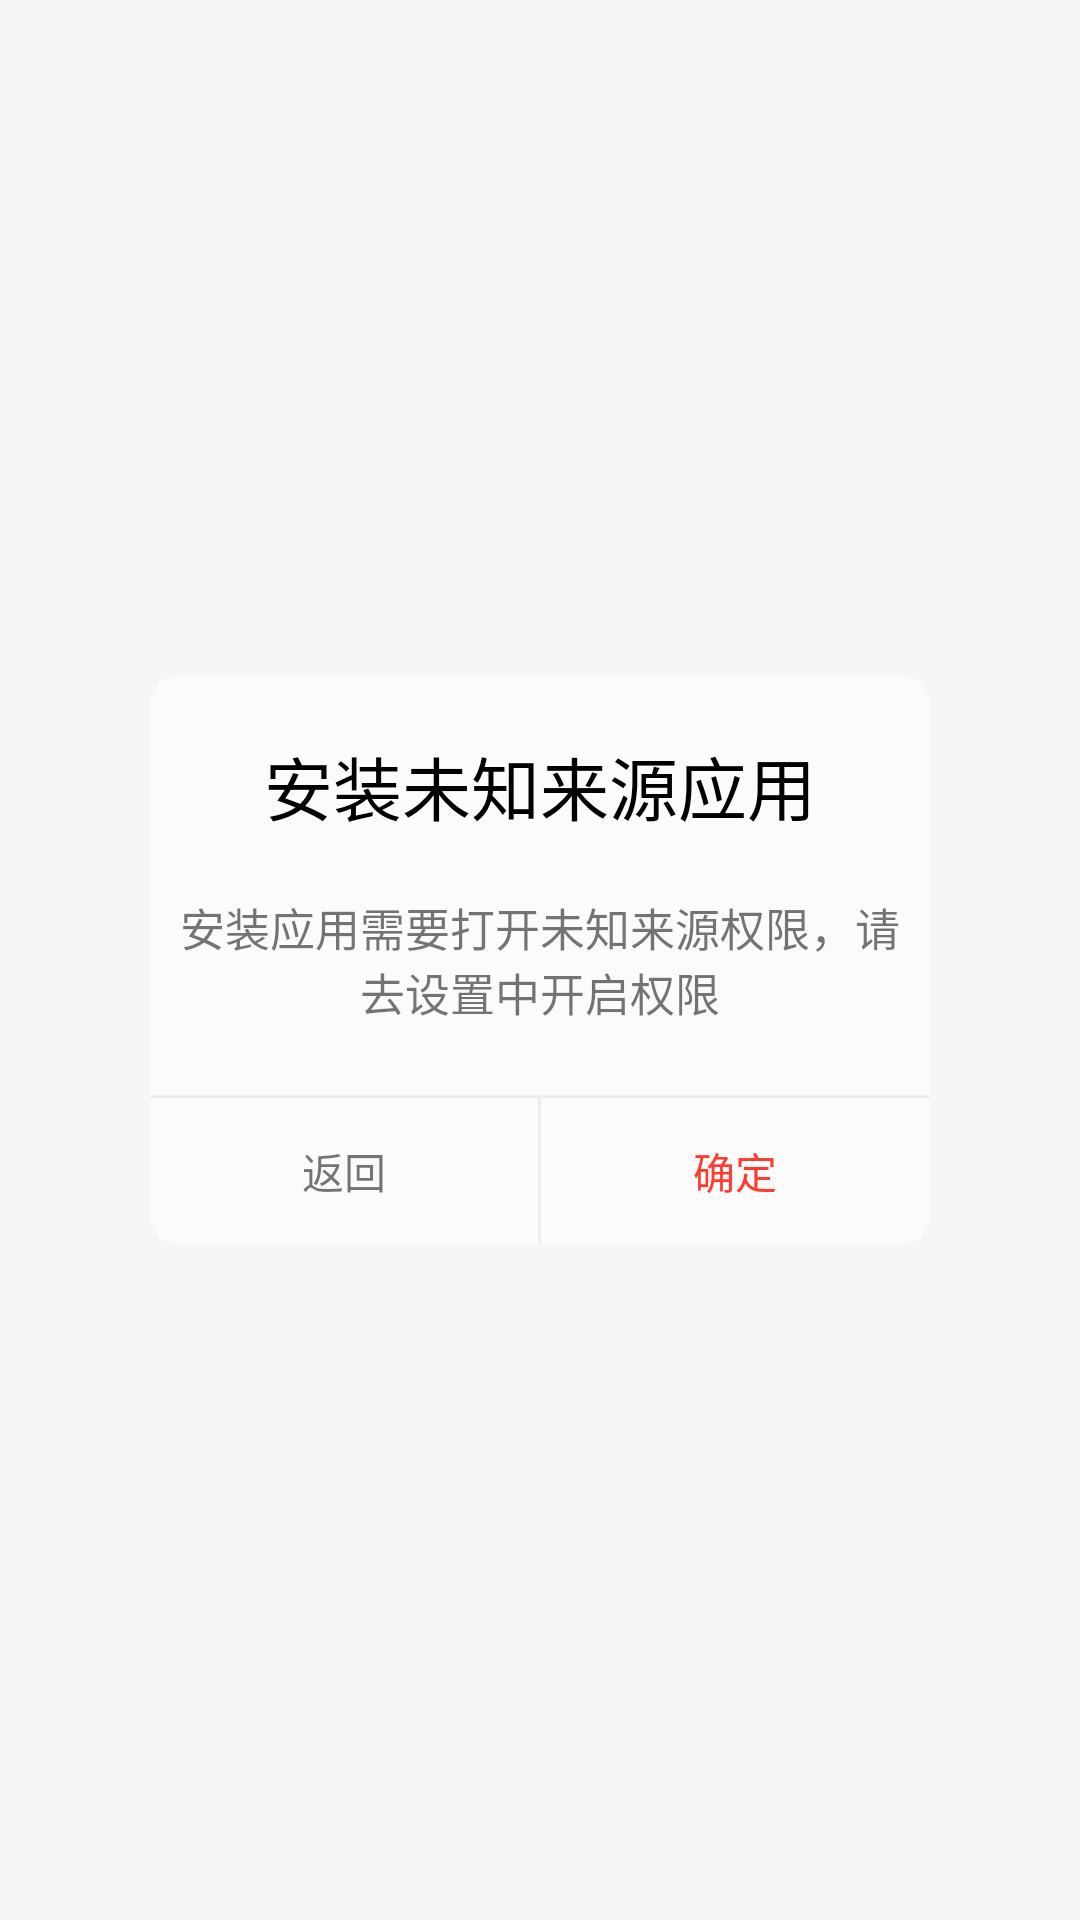

Reconstruct the res/layout file that produces this screen, plus the resources it refers to.
<!-- AndroidManifest.xml: application theme AppTheme -->
<!-- res/layout/pop_permission.xml -->
<?xml version="1.0" encoding="utf-8"?>
<LinearLayout xmlns:android="http://schemas.android.com/apk/res/android"
              android:layout_width="match_parent"
              android:layout_height="match_parent"
              android:background="#0000"
              android:gravity="center"
              android:orientation="vertical">

    <LinearLayout
        android:layout_width="match_parent"
        android:layout_height="190dp"
        android:layout_marginLeft="50dp"
        android:layout_marginRight="50dp"
        android:background="@drawable/shape_discount_bg"
        android:orientation="vertical">

        <TextView
            android:layout_width="match_parent"
            android:layout_height="30dp"
            android:layout_marginTop="20dp"
            android:gravity="center"
            android:text="安装未知来源应用"
            android:textColor="@color/black"
            android:textSize="23sp"/>

        <TextView
            android:layout_width="match_parent"
            android:layout_height="50dp"
            android:layout_marginTop="20dp"
            android:gravity="center"
            android:paddingLeft="10dp"
            android:paddingRight="10dp"
            android:text="安装应用需要打开未知来源权限，请去设置中开启权限"
            android:textSize="15sp"/>

        <View
            android:layout_width="match_parent"
            android:layout_height="1dp"
            android:layout_marginTop="20dp"
            android:background="@color/color_share"/>
        <LinearLayout
            android:orientation="horizontal"
            android:layout_width="match_parent"
            android:layout_height="match_parent">
            <TextView
                android:id="@+id/tv_cancle"
                android:text="返回"
                android:layout_weight="1"
                android:layout_width="0dp"
                android:gravity="center"
                android:layout_height="match_parent"/>
            <View
                android:layout_width="1dp"
                android:layout_height="match_parent"
                android:background="@color/color_share"/>
            <TextView
                android:id="@+id/tv_ok"
                android:text="确定"
                android:gravity="center"
                android:layout_weight="1"
                android:layout_width="0dp"
                android:textColor="@color/color_FF3B30"
                android:layout_height="match_parent"/>
        </LinearLayout>
    </LinearLayout>


</LinearLayout>
<!-- resources referenced by this layout -->
<resources>
  <color name="black">#000000</color>
  <color name="color_FF3B30">#FF3B30</color>
  <color name="color_share">#eeeeee</color>
  <!-- drawable shape_discount_bg (drawable) -->
  <?xml version="1.0" encoding="utf-8"?>
  <shape xmlns:android="http://schemas.android.com/apk/res/android">
      <corners android:radius="10dp"/>
      <solid android:color="@color/color_FBFBFB"/>
  </shape>
  <style name="AppTheme" parent="Theme.AppCompat.DayNight.NoActionBar">
          
          <item name="colorPrimary">@color/colorPrimary</item>
          <item name="colorPrimaryDark">@color/colorPrimaryTitleBar</item>
          <item name="colorAccent">@color/colorAccent</item>
          <item name="android:windowBackground">@color/background_color</item>
          <item name="android:windowNoTitle">true</item>
          <item name="windowActionBar">false</item>
          <item name="android:fitsSystemWindows">true</item>
          <item name="android:listDivider">@mipmap/ic_launcher</item>
      </style>
  <color name="color_FBFBFB">#FBFBFB</color>
  <color name="colorPrimary">#3F51B5</color>
  <color name="colorPrimaryTitleBar">#000000</color>
  <color name="colorAccent">#97825c</color>
  <color name="background_color">#f5f5f5</color>
</resources>
